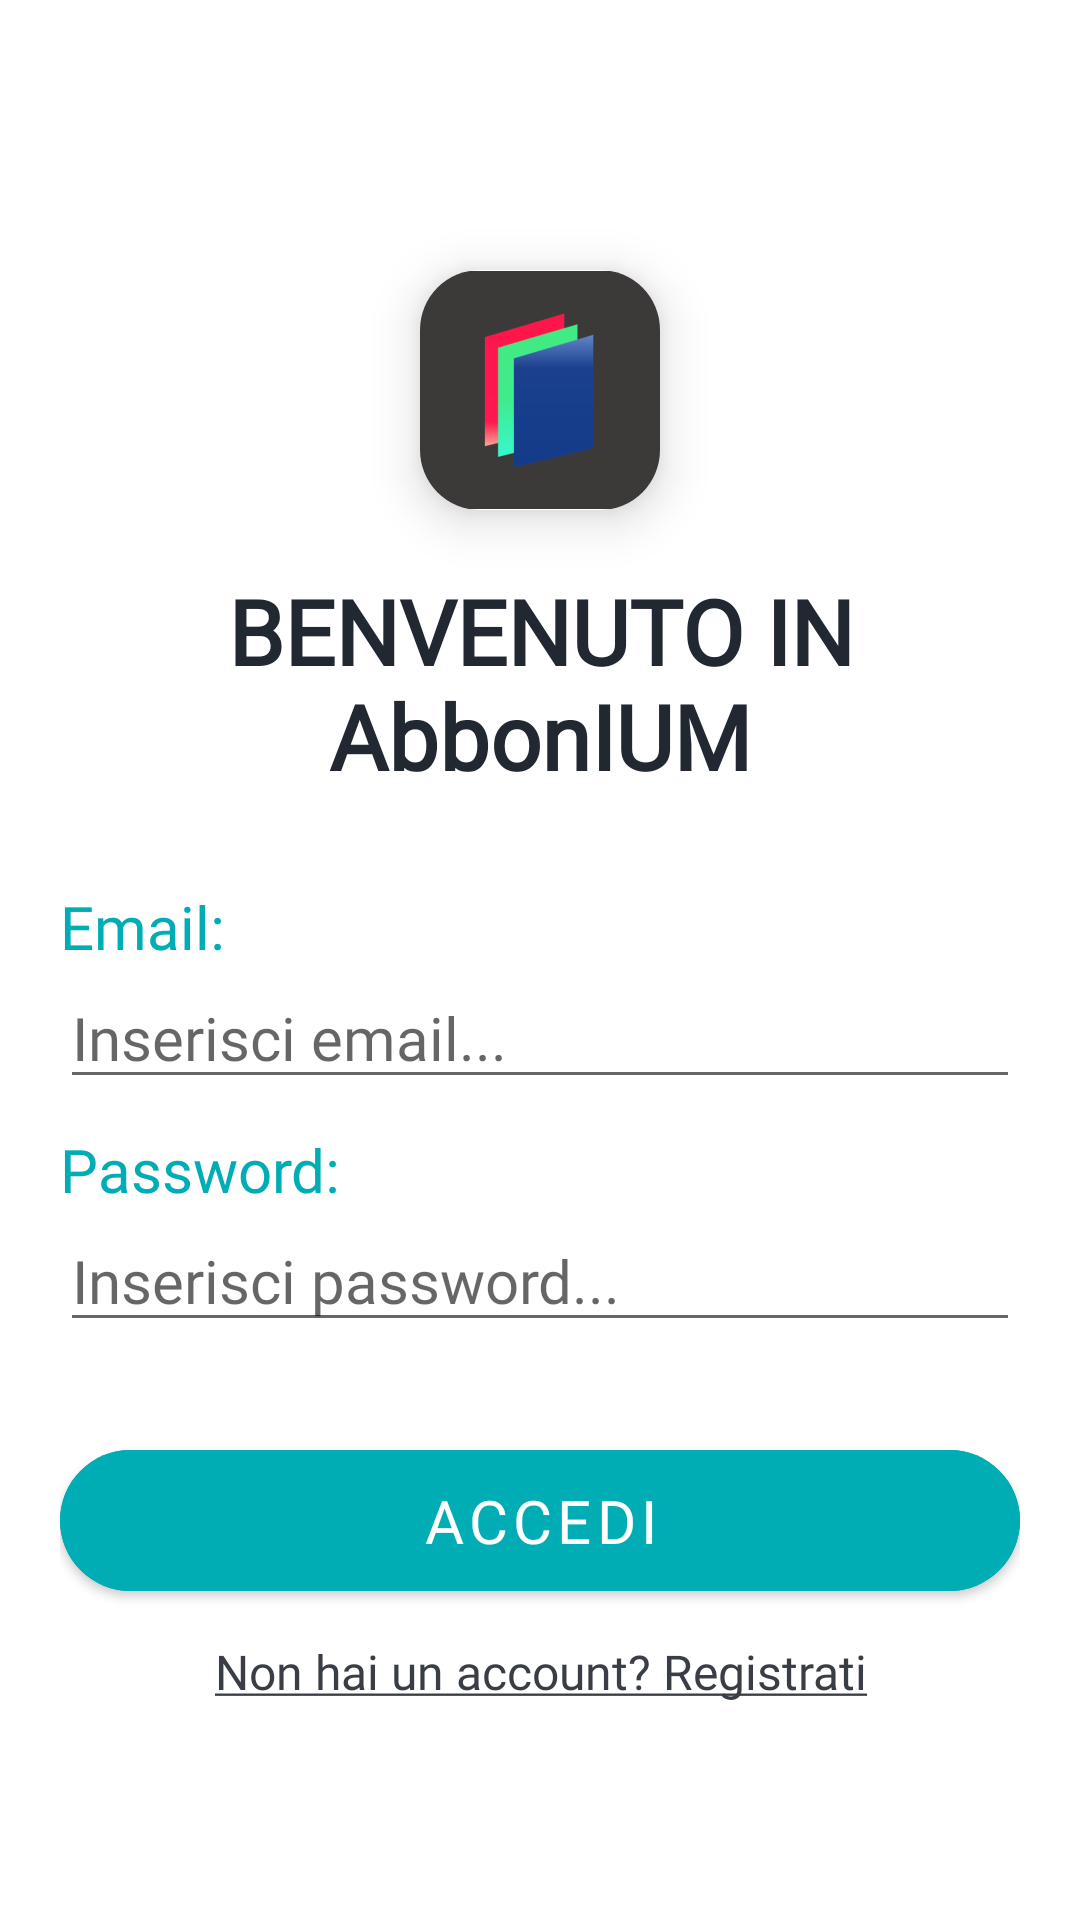

Android layout source for this screen:
<!-- AndroidManifest.xml: application theme Theme.AbbonIUM -->
<!-- res/layout/activity_login.xml -->
<?xml version="1.0" encoding="utf-8"?>
<ScrollView xmlns:android="http://schemas.android.com/apk/res/android"
    xmlns:app="http://schemas.android.com/apk/res-auto"
    xmlns:tools="http://schemas.android.com/tools"
    android:layout_width="match_parent"
    android:layout_height="match_parent"
    tools:context=".Activity.LoginActivity">

    <LinearLayout
        android:layout_width="match_parent"
        android:layout_height="wrap_content"
        android:layout_margin="@dimen/MarginLeftRight"
        android:orientation="vertical">

        <com.google.android.material.card.MaterialCardView
            android:layout_width="wrap_content"
            android:layout_height="wrap_content"
            android:layout_gravity="center"
            android:layout_marginTop="70sp"
            app:cardCornerRadius="20sp"
            app:cardElevation="10sp">

            <ImageView
                android:layout_width="80dp"
                android:layout_height="80dp"
                android:src= "@drawable/ic_logo"/>
        </com.google.android.material.card.MaterialCardView>

        <TextView
            android:layout_width="match_parent"
            android:layout_height="wrap_content"
            android:text="BENVENUTO IN AbbonIUM"
            android:fontFamily="@font/bungee"
            android:textSize="@dimen/Titolo"
            app:autoSizeTextType="uniform"
            android:layout_marginTop="@dimen/MarginLeftRight"
            android:textAlignment="center"
            android:textColor="@color/nero"
            android:textStyle="bold"
            android:gravity="center" />

        <TextView
            android:layout_width="match_parent"
            android:layout_height="wrap_content"
            android:text="Email:"
            android:textSize="@dimen/Text"
            app:autoSizeTextType="uniform"
            android:textColor="@color/turchese"
            android:fontFamily="@font/baloo"
            android:layout_marginTop="30sp"/>

        <EditText
            android:id="@+id/textEmail"
            android:layout_width="match_parent"
            android:layout_height="wrap_content"
            android:textSize="@dimen/Text"
            app:autoSizeTextType="uniform"
            android:fontFamily="@font/baloo"
            android:inputType="textEmailAddress"
            android:textColor="@color/nero_200"
            android:hint="Inserisci email..." />

        <TextView
            android:layout_width="match_parent"
            android:layout_height="wrap_content"
            android:text="Password:"
            android:textSize="@dimen/Text"
            app:autoSizeTextType="uniform"
            android:textColor="@color/turchese"
            android:fontFamily="@font/baloo"
            android:layout_marginTop="@dimen/MarginBetween"/>

        <EditText
            android:id="@+id/textPassword"
            android:layout_width="match_parent"
            android:layout_height="wrap_content"
            android:textSize="@dimen/Text"
            app:autoSizeTextType="uniform"
            android:inputType="textPassword"
            android:fontFamily="@font/baloo"
            android:textColor="@color/nero_200"
            android:hint="Inserisci password..." />

        <com.google.android.material.button.MaterialButton
            android:id="@+id/btnLogin"
            android:layout_marginTop="30sp"
            android:layout_width="match_parent"
            android:layout_height="wrap_content"
            android:text="Accedi"
            android:padding="@dimen/paddingButton"
            app:autoSizeTextType="uniform"
            android:textSize="@dimen/Text"
            android:fontFamily="@font/baloo"
            app:cornerRadius="@dimen/radiusButton"
            android:backgroundTint="@color/turchese" />

        <TextView
            android:id="@+id/btnRegistrati"
            android:layout_width="match_parent"
            android:inputType="textUri"
            android:layout_height="wrap_content"
            android:fontFamily="@font/baloo"
            android:gravity="center"
            android:textSize="16sp"
            app:autoSizeTextType="uniform"
            android:clickable="true"
            android:textColor="@color/nero_200"
            android:text="@string/registrati"
            android:layout_marginTop="10sp"
            android:focusable="true" />
    </LinearLayout>

</ScrollView>
<!-- resources referenced by this layout -->
<resources>
  <color name="nero">#222831</color>
  <color name="nero_200">#393e46</color>
  <color name="turchese">#00adb5</color>
  <dimen name="MarginBetween">10sp</dimen>
  <dimen name="MarginLeftRight">20sp</dimen>
  <dimen name="Text">20sp</dimen>
  <dimen name="Titolo">30sp</dimen>
  <dimen name="paddingButton">10sp</dimen>
  <dimen name="radiusButton">30sp</dimen>
  <!-- drawable ic_logo: vector/xml drawable (drawable, 2599 chars, omitted) -->
  <string name="registrati"><u>Non hai un account? Registrati</u></string>
  <style name="Theme.AbbonIUM" parent="Theme.MaterialComponents.Light.NoActionBar">
          
          <item name="colorPrimary">@color/turchese</item>
          <item name="colorPrimaryVariant">@color/teal_700</item>
          <item name="colorOnPrimary">@color/white</item>
          
          <item name="colorSecondary">@color/teal_200</item>
          <item name="colorSecondaryVariant">@color/teal_700</item>
          <item name="colorOnSecondary">@color/black</item>
          
          <item name="android:statusBarColor" tools:targetApi="l">?attr/colorPrimary</item>
          
      </style>
  <color name="teal_700">#FF018786</color>
  <color name="white">#FFFFFFFF</color>
  <color name="teal_200">#FF03DAC5</color>
  <color name="black">#FF000000</color>
</resources>
